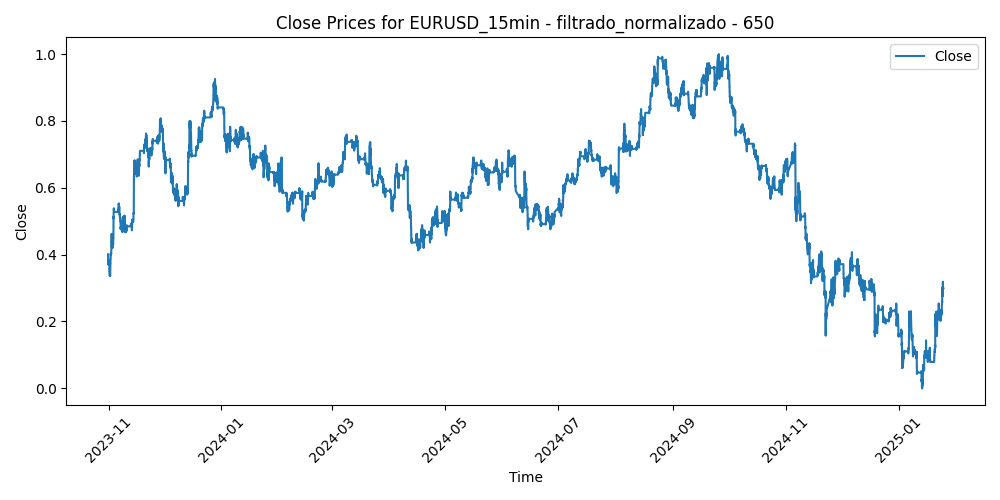

Values plotted in this chart, from the file beside it:
Time, Close, Volume, diferencia_media_650
2023-10-31 17:30:00, 0.4014, 0.2438, 0.4672
2023-10-31 17:45:00, 0.4014, 0.2398, 0.475
2023-10-31 18:00:00, 0.3967, 0.2938, 0.4939
2023-10-31 18:15:00, 0.3967, 0.2515, 0.5205
2023-10-31 18:30:00, 0.3706, 0.2342, 0.5356
2023-10-31 18:45:00, 0.3706, 0.3076, 0.5595
2023-10-31 19:00:00, 0.3706, 0.2879, 0.5661
2023-10-31 19:15:00, 0.3706, 0.2267, 0.5703
2023-10-31 19:30:00, 0.3731, 0.1713, 0.5702
2023-10-31 19:45:00, 0.3731, 0.1851, 0.5574
2023-10-31 20:00:00, 0.3731, 0.2443, 0.5374
2023-10-31 20:15:00, 0.3731, 0.1692, 0.5402
2023-10-31 20:30:00, 0.3771, 0.1042, 0.5447
2023-10-31 20:45:00, 0.3771, 0.07719, 0.5391
2023-10-31 21:00:00, 0.3771, 0.09995, 0.5405
2023-10-31 21:15:00, 0.3771, 0.1138, 0.5412
2023-10-31 21:30:00, 0.385, 0.1197, 0.5315
2023-10-31 21:45:00, 0.385, 0.1178, 0.5229
2023-10-31 22:00:00, 0.385, 0.1117, 0.5183
2023-10-31 22:15:00, 0.385, 0.07884, 0.5157
2023-10-31 22:30:00, 0.3825, 0.07391, 0.5217
2023-10-31 22:45:00, 0.3825, 0.1039, 0.5255
2023-10-31 23:00:00, 0.3825, 0.06593, 0.5272
2023-10-31 23:15:00, 0.3825, 0.05256, 0.5387
2023-10-31 23:30:00, 0.3775, 0.05537, 0.5405
2023-10-31 23:45:00, 0.3775, 0.05185, 0.5376
2023-11-01 00:00:00, 0.3775, 0.04106, 0.5419
2023-11-01 00:15:00, 0.3775, 0.02041, 0.5405
2023-11-01 00:30:00, 0.3792, 0.02909, 0.5381
2023-11-01 00:45:00, 0.3792, 0.02956, 0.5376
2023-11-01 01:00:00, 0.3792, 0.05256, 0.5343
2023-11-01 01:15:00, 0.3792, 0.0366, 0.5338
2023-11-01 01:30:00, 0.3816, 0.03519, 0.5309
2023-11-01 01:45:00, 0.3816, 0.04036, 0.5281
2023-11-01 02:00:00, 0.3816, 0.06499, 0.5312
2023-11-01 02:15:00, 0.3816, 0.04059, 0.5307
2023-11-01 02:30:00, 0.3801, 0.02909, 0.5286
2023-11-01 02:45:00, 0.3801, 0.05138, 0.5319
2023-11-01 03:00:00, 0.3801, 0.08212, 0.5324
2023-11-01 03:15:00, 0.3801, 0.0549, 0.543
2023-11-01 03:30:00, 0.3763, 0.0725, 0.5475
2023-11-01 03:45:00, 0.3763, 0.08517, 0.5424
2023-11-01 04:00:00, 0.3763, 0.09972, 0.5415
2023-11-01 04:15:00, 0.3763, 0.08118, 0.5409
2023-11-01 04:30:00, 0.3743, 0.05584, 0.5366
2023-11-01 04:45:00, 0.3743, 0.1096, 0.5529
2023-11-01 05:00:00, 0.3743, 0.07931, 0.5521
2023-11-01 05:15:00, 0.3743, 0.05162, 0.5498
2023-11-01 05:30:00, 0.3736, 0.06124, 0.5461
2023-11-01 05:45:00, 0.3736, 0.04552, 0.5496
2023-11-01 06:00:00, 0.3736, 0.05279, 0.5528
2023-11-01 06:15:00, 0.3736, 0.06053, 0.5474
2023-11-01 06:30:00, 0.3739, 0.05584, 0.5415
2023-11-01 06:45:00, 0.3739, 0.05185, 0.5486
2023-11-01 07:00:00, 0.3739, 0.06945, 0.5518
2023-11-01 07:15:00, 0.3739, 0.0603, 0.5493
2023-11-01 07:30:00, 0.3711, 0.06241, 0.5528
2023-11-01 07:45:00, 0.3711, 0.04974, 0.5558
2023-11-01 08:00:00, 0.3711, 0.05514, 0.5567
2023-11-01 08:15:00, 0.3711, 0.04364, 0.551
... 30,588 more rows
